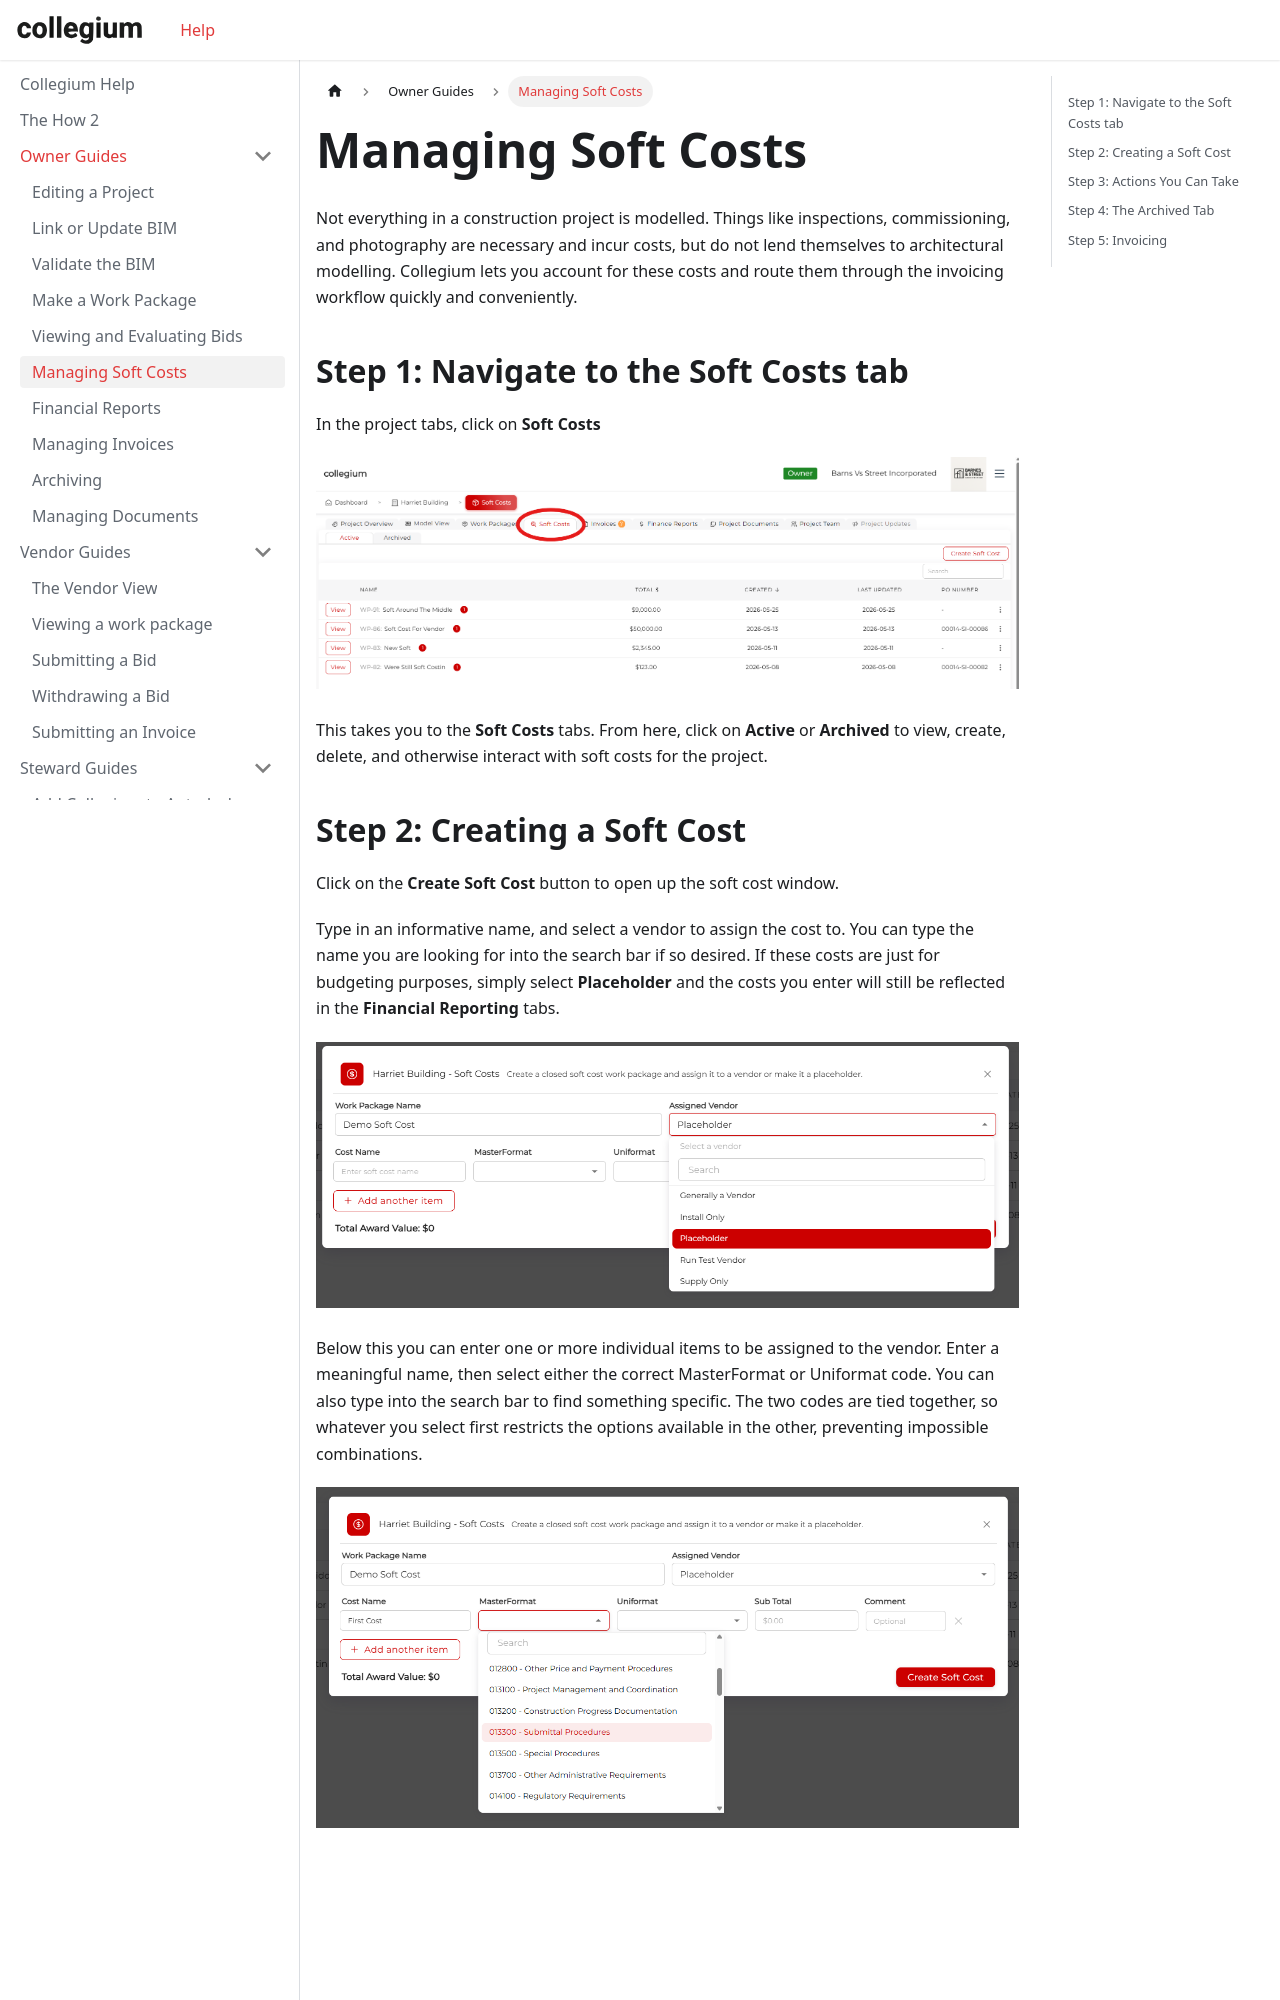

repository: Collegium-software/docusaurus · page: docs/ownerGuides/7managing-soft-costs.html · generator: docusaurus

---
sidebar_position: 7
sidebar_label: Managing Soft Costs
---

# Managing Soft Costs

Not everything in a construction project is modelled. Things like inspections, commissioning, and photography are necessary and incur costs, but do not lend themselves to architectural modelling. Collegium lets you account for these costs and route them through the invoicing workflow quickly and conveniently.

## Step 1: Navigate to the Soft Costs tab

In the project tabs, click on **Soft Costs**

![Soft Costs Tab](/img/softCostsTab.png)

This takes you to the **Soft Costs** tabs. From here, click on **Active** or **Archived** to view, create, delete, and otherwise interact with soft costs for the project.
